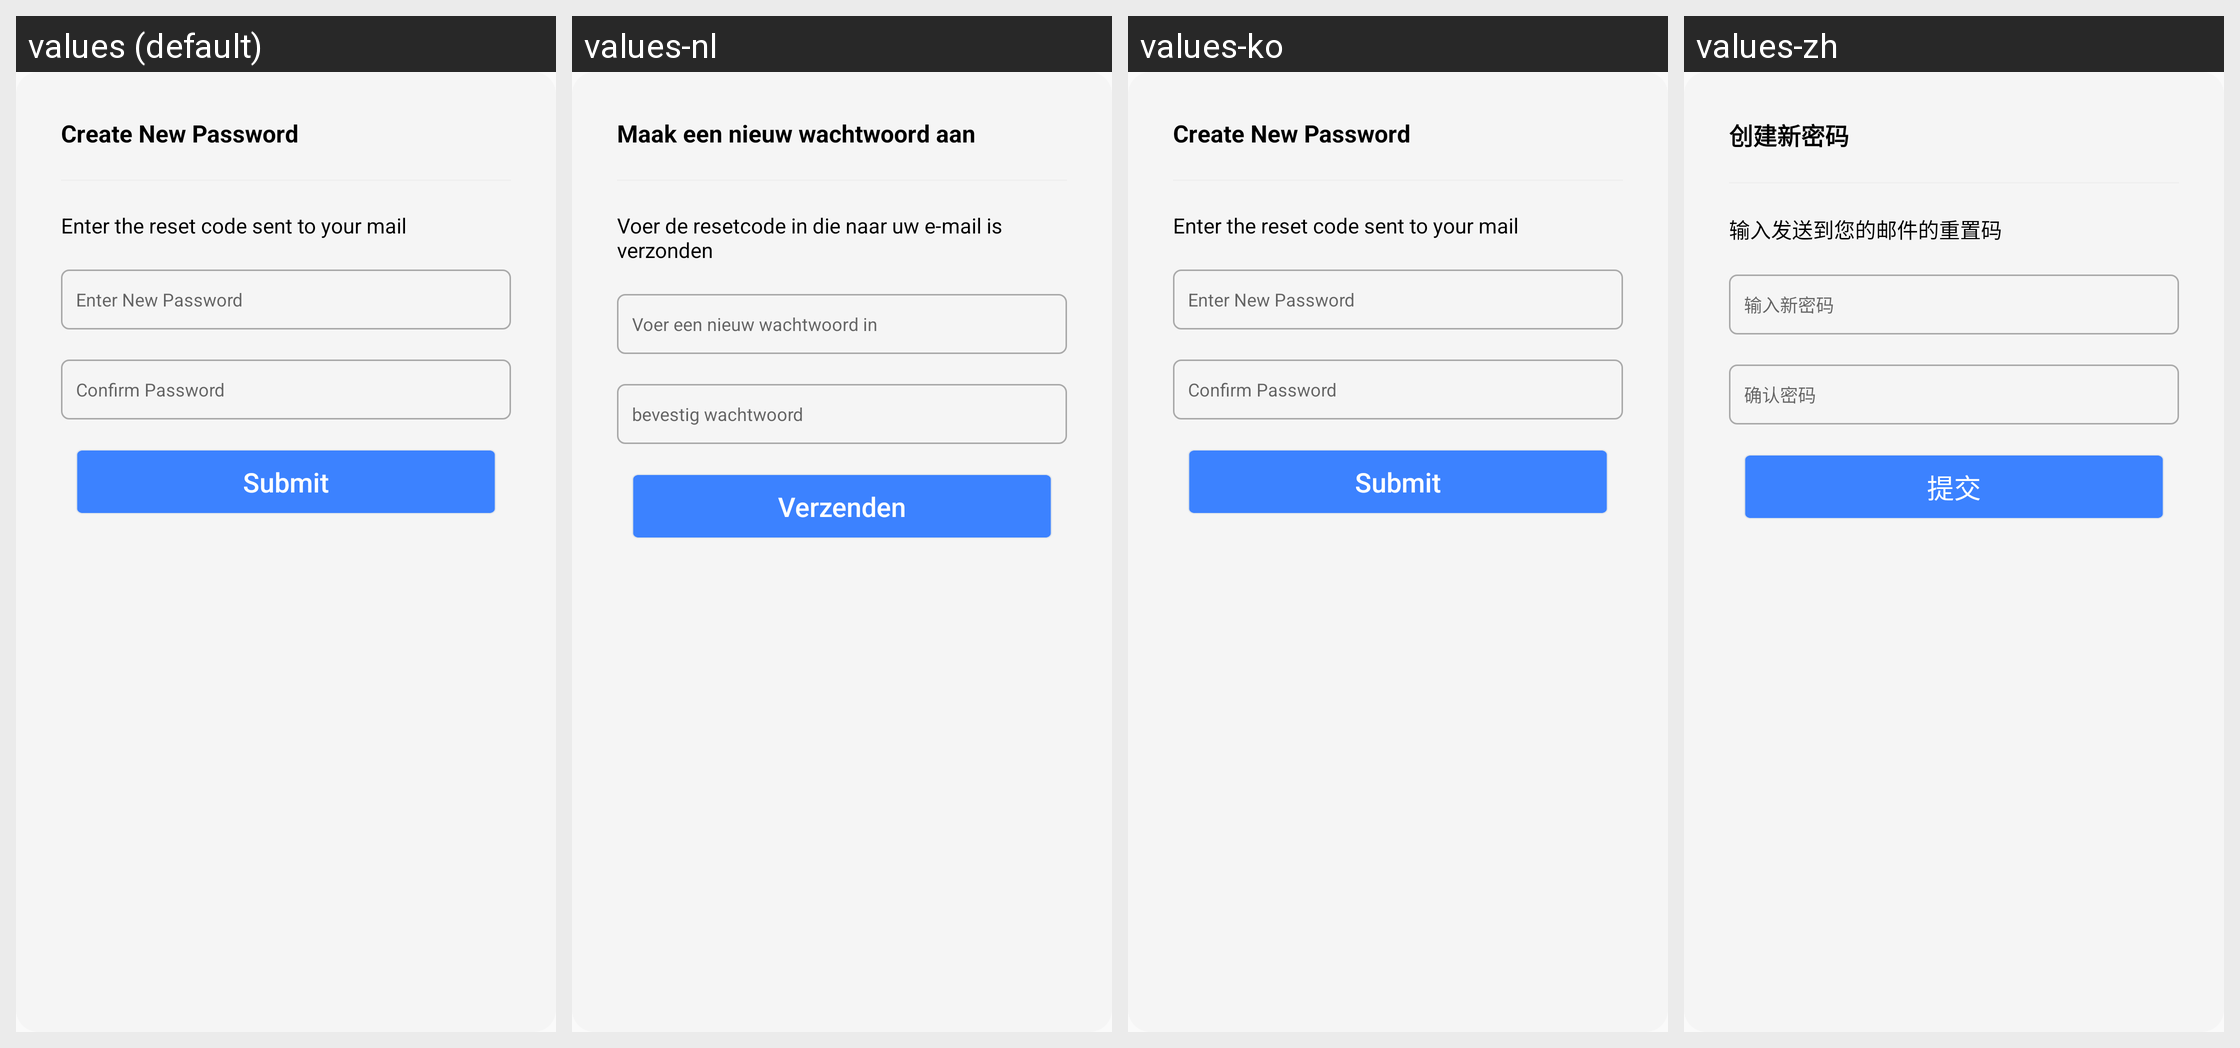

Strings drawn on this Android screen and how each of the app's shown locales translates them:
Android screen res/layout/setpassword.xml rendered under 4 locales, left to right: values (default), values-nl, values-ko, values-zh. Device: Nexus 5 (rendered at 1080×1920; each locale shown at half size, 540×960, under a caption strip naming it); theme AppTheme.
Other locales in the repository, not shown: values-de, values-es, values-fr, values-it, values-ja, values-pt, values-ru.
Strings drawn on this screen, with the default value and each locale's value (text and hints the layout hard-codes, and strings that could not be matched under every locale, appear in the picture but are not listed):

new_p2
  values: Create New Password
  values-nl: Maak een nieuw wachtwoord aan
  values-ko: Create New Password
  values-zh: 创建新密码

enter_reset
  values: Enter the reset code sent to your mail
  values-nl: Voer de resetcode in die naar uw e-mail is verzonden
  values-ko: Enter the reset code sent to your mail
  values-zh: 输入发送到您的邮件的重置码

enter_np
  values: Enter New Password
  values-nl: Voer een nieuw wachtwoord in
  values-ko: Enter New Password
  values-zh: 输入新密码

hp2
  values: Confirm Password
  values-nl: bevestig wachtwoord
  values-ko: Confirm Password
  values-zh: 确认密码

submit
  values: Submit
  values-nl: Verzenden
  values-ko: Submit
  values-zh: 提交
